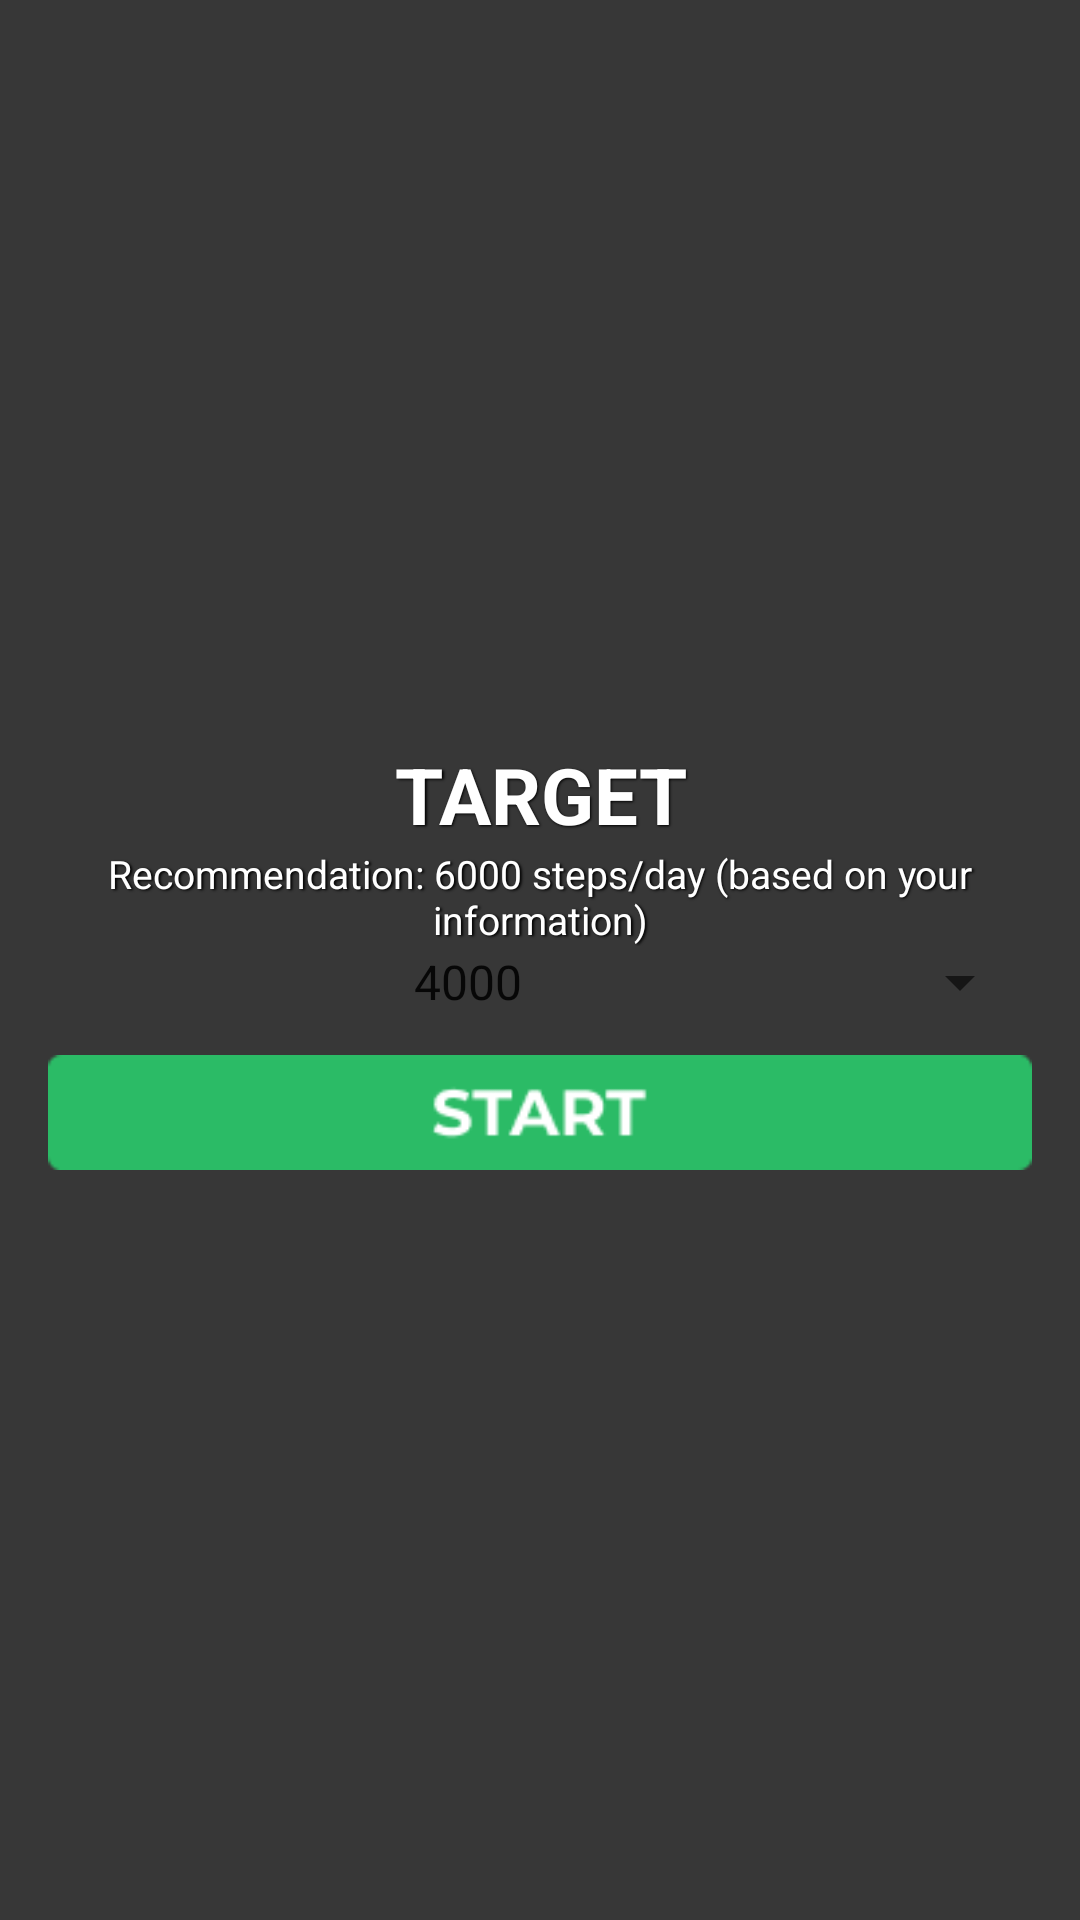

Write the Android layout XML for this screen, with the resource values it uses.
<!-- AndroidManifest.xml: application theme Theme.Runnerxchange -->
<!-- res/layout/custom_target_dialog.xml -->
<?xml version="1.0" encoding="utf-8"?>
<LinearLayout xmlns:android="http://schemas.android.com/apk/res/android"
    xmlns:tools="http://schemas.android.com/tools"
    android:layout_width="match_parent"
    android:layout_height="wrap_content"
    android:background="#373737"
    android:gravity="center"
    android:orientation="vertical"
    android:padding="16dp">

    <TextView
        android:layout_width="match_parent"
        android:layout_height="wrap_content"
        android:shadowColor="#000000"
        android:shadowDx="1.5"
        android:shadowDy="1.3"
        android:shadowRadius="1.6"
        android:text="TARGET"
        android:textAlignment="center"
        android:textColor="@color/white"
        android:textSize="26sp"
        android:textStyle="bold" />

    <TextView
        android:layout_width="match_parent"
        android:layout_height="wrap_content"
        android:shadowColor="#000000"
        android:shadowDx="1.5"
        android:shadowDy="1.3"
        android:shadowRadius="1.6"
        android:text="Recommendation: 6000 steps/day (based on your information)"
        android:textAlignment="center"
        android:textColor="@color/white"
        android:textSize="13sp" />

    <Spinner
        android:id="@+id/target_spinner"
        android:layout_width="match_parent"
        android:layout_height="wrap_content"
        android:entries="@array/target_options"
        android:textAlignment="center" />

    <ImageView
        android:id="@+id/start_target_button"
        android:layout_width="wrap_content"
        android:layout_height="wrap_content"
        android:layout_marginTop="10dp"
        android:src="@drawable/start_target_button"
        tools:ignore="ContentDescription" />
</LinearLayout>
<!-- resources referenced by this layout -->
<resources>
  <string-array name="target_options">
          <item>4000</item>
          <item>4500</item>
          <item>5000</item>
          <item>5500</item>
          <item>6000</item>
          <item>6500</item>
          <item>7000</item>
          <item>7500</item>
          <item>8000</item>
          <item>8500</item>
          <item>9000</item>
          <item>9500</item>
          <item>10000</item>
          <item>10500</item>
          <item>11000</item>
          <item>11500</item>
          <item>12000</item>
          <item>12500</item>
          <item>13000</item>
          <item>13500</item>
          <item>14000</item>
          <item>14500</item>
          <item>15000</item>
          <item>15500</item>
          <item>16000</item>
          <item>16500</item>
          <item>17000</item>
          <item>17500</item>
          <item>18000</item>
          <item>18500</item>
          <item>19000</item>
          <item>19500</item>
          <item>20000</item>
  
      </string-array>
  <!-- drawable start_target_button: png bitmap (drawable, 1595 bytes) -->
  <style name="Theme.Runnerxchange" parent="Theme.MaterialComponents.DayNight.NoActionBar">
          
          <item name="colorPrimary">@color/purple_500</item>
          <item name="colorPrimaryVariant">@color/purple_700</item>
          <item name="colorOnPrimary">@color/white</item>
          
          <item name="colorSecondary">@color/teal_200</item>
          <item name="colorSecondaryVariant">@color/teal_700</item>
          <item name="colorOnSecondary">@color/black</item>
          
          <item name="android:statusBarColor">?attr/colorPrimaryVariant</item>
          
      </style>
  <!-- not gathered from this repository: default colours our renderer supplied (Android Studio template values) -->
  <color name="purple_500">#FF6200EE</color>
  <color name="purple_700">#FF3700B3</color>
  <color name="teal_200">#FF03DAC5</color>
  <color name="teal_700">#FF018786</color>
  <color name="black">#FF000000</color>
  <color name="white">#FFFFFFFF</color>
</resources>
